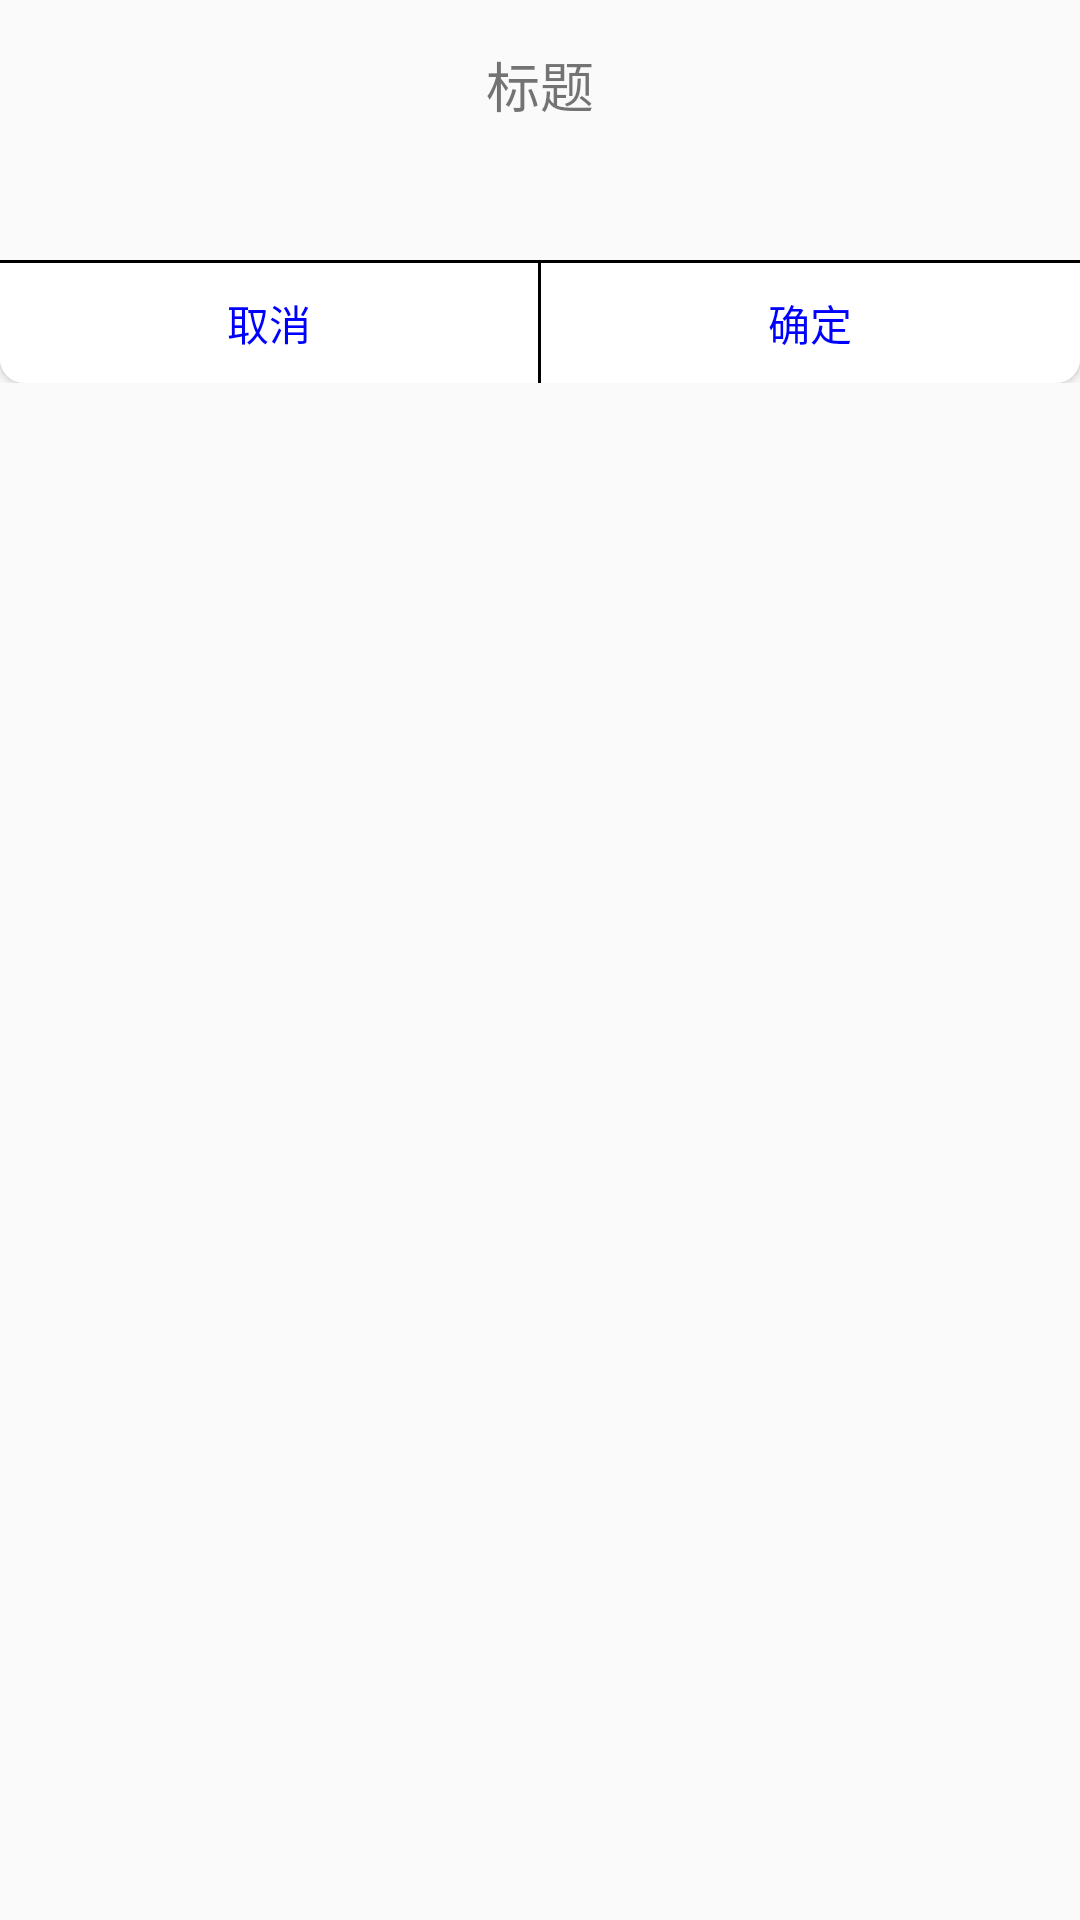

The Android layout XML behind this screen, and the referenced resources:
<!-- AndroidManifest.xml: application theme AppTheme -->
<!-- res/layout/dialog_confim.xml -->
<?xml version="1.0" encoding="utf-8"?>
<LinearLayout xmlns:android="http://schemas.android.com/apk/res/android"
    android:layout_width="240dp"
    android:layout_height="wrap_content"
    android:orientation="vertical"
    android:layout_gravity="center"
    android:gravity="center_horizontal" >
    
    <TextView 
        android:id="@+id/tv_dialog_title"
        android:layout_width="wrap_content"
        android:layout_height="wrap_content"
        android:text="标题"
        android:textSize="18sp"
        android:layout_marginTop="15dp"/>
    
    <TextView 
        android:id="@+id/tv_dialog_message"
        android:layout_width="wrap_content"
        android:layout_height="wrap_content"
        
        android:textSize="15sp"
        android:paddingTop="15dp"
        android:paddingRight="15dp"
        android:paddingLeft="15dp"
        android:gravity="left"/>
    
    <View 
        android:layout_width="match_parent"
        android:layout_height="1dp"
        android:layout_marginTop="10dp"
        android:background="#000000"/>
    
    <LinearLayout 
        android:layout_width="match_parent"
        android:layout_height="40dp"
        android:orientation="horizontal">
        <Button 
            android:id="@+id/bt_dialog_cancel"
            android:layout_width="0dp"
            android:layout_weight="1"
            android:layout_height="match_parent"
            android:text="取消"
            android:textColor="#0000ff"
            android:background="@drawable/selector_left_btn_bg"
            />
        
        <View 
            android:layout_width="1dp"
            android:layout_height="match_parent"
            android:background="#000000"
            />
        
        <Button 
            android:id="@+id/bt_dialog_confirm"
            android:layout_width="0dp"
            android:layout_weight="1"
            android:layout_height="match_parent"
            android:text="确定"
            android:textColor="#0000ff"
            android:background="@drawable/selector_right_btn_bg"
            />
    </LinearLayout>

</LinearLayout>
<!-- resources referenced by this layout -->
<resources>
  <!-- drawable selector_left_btn_bg (drawable) -->
  <?xml version="1.0" encoding="utf-8"?>
  <selector xmlns:android="http://schemas.android.com/apk/res/android" >
      <item android:drawable="@drawable/bg_left_btn_normal" android:state_pressed="false"></item>
      <item android:drawable="@drawable/bg_left_btn_press" android:state_pressed="true"></item>
  
  </selector>
  <!-- drawable selector_right_btn_bg (drawable) -->
  <?xml version="1.0" encoding="utf-8"?>
  <selector xmlns:android="http://schemas.android.com/apk/res/android" >
      <item android:drawable="@drawable/bg_right_btn_normal" android:state_pressed="false"></item>
      <item android:drawable="@drawable/bg_right_btn_press" android:state_pressed="true"></item>
  
  </selector>
  <style name="AppTheme" parent="AppBaseTheme">
          
      </style>
  <!-- drawable bg_left_btn_normal (drawable) -->
  <?xml version="1.0" encoding="utf-8"?>
  <shape xmlns:android="http://schemas.android.com/apk/res/android" android:shape="rectangle">
      <corners android:bottomLeftRadius="8dp"/>
      <solid android:color="#ffffff"/>
  </shape>
  <!-- drawable bg_left_btn_press (drawable) -->
  <?xml version="1.0" encoding="utf-8"?>
  <shape xmlns:android="http://schemas.android.com/apk/res/android" android:shape="rectangle">
      <corners android:bottomLeftRadius="8dp"/>
      <solid android:color="#33666666"/>
  </shape>
  <!-- drawable bg_right_btn_normal (drawable) -->
  <?xml version="1.0" encoding="utf-8"?>
  <shape xmlns:android="http://schemas.android.com/apk/res/android" android:shape="rectangle">
      <corners android:bottomRightRadius="8dp"/>
      <solid android:color="#ffffff"/>
  </shape>
  <!-- drawable bg_right_btn_press (drawable) -->
  <?xml version="1.0" encoding="utf-8"?>
  <shape xmlns:android="http://schemas.android.com/apk/res/android" android:shape="rectangle">
      <corners android:bottomRightRadius="8dp"/>
      <solid android:color="#33666666"/>
  </shape>
  <style name="AppBaseTheme" parent="Theme.AppCompat.Light">
          
      </style>
</resources>
